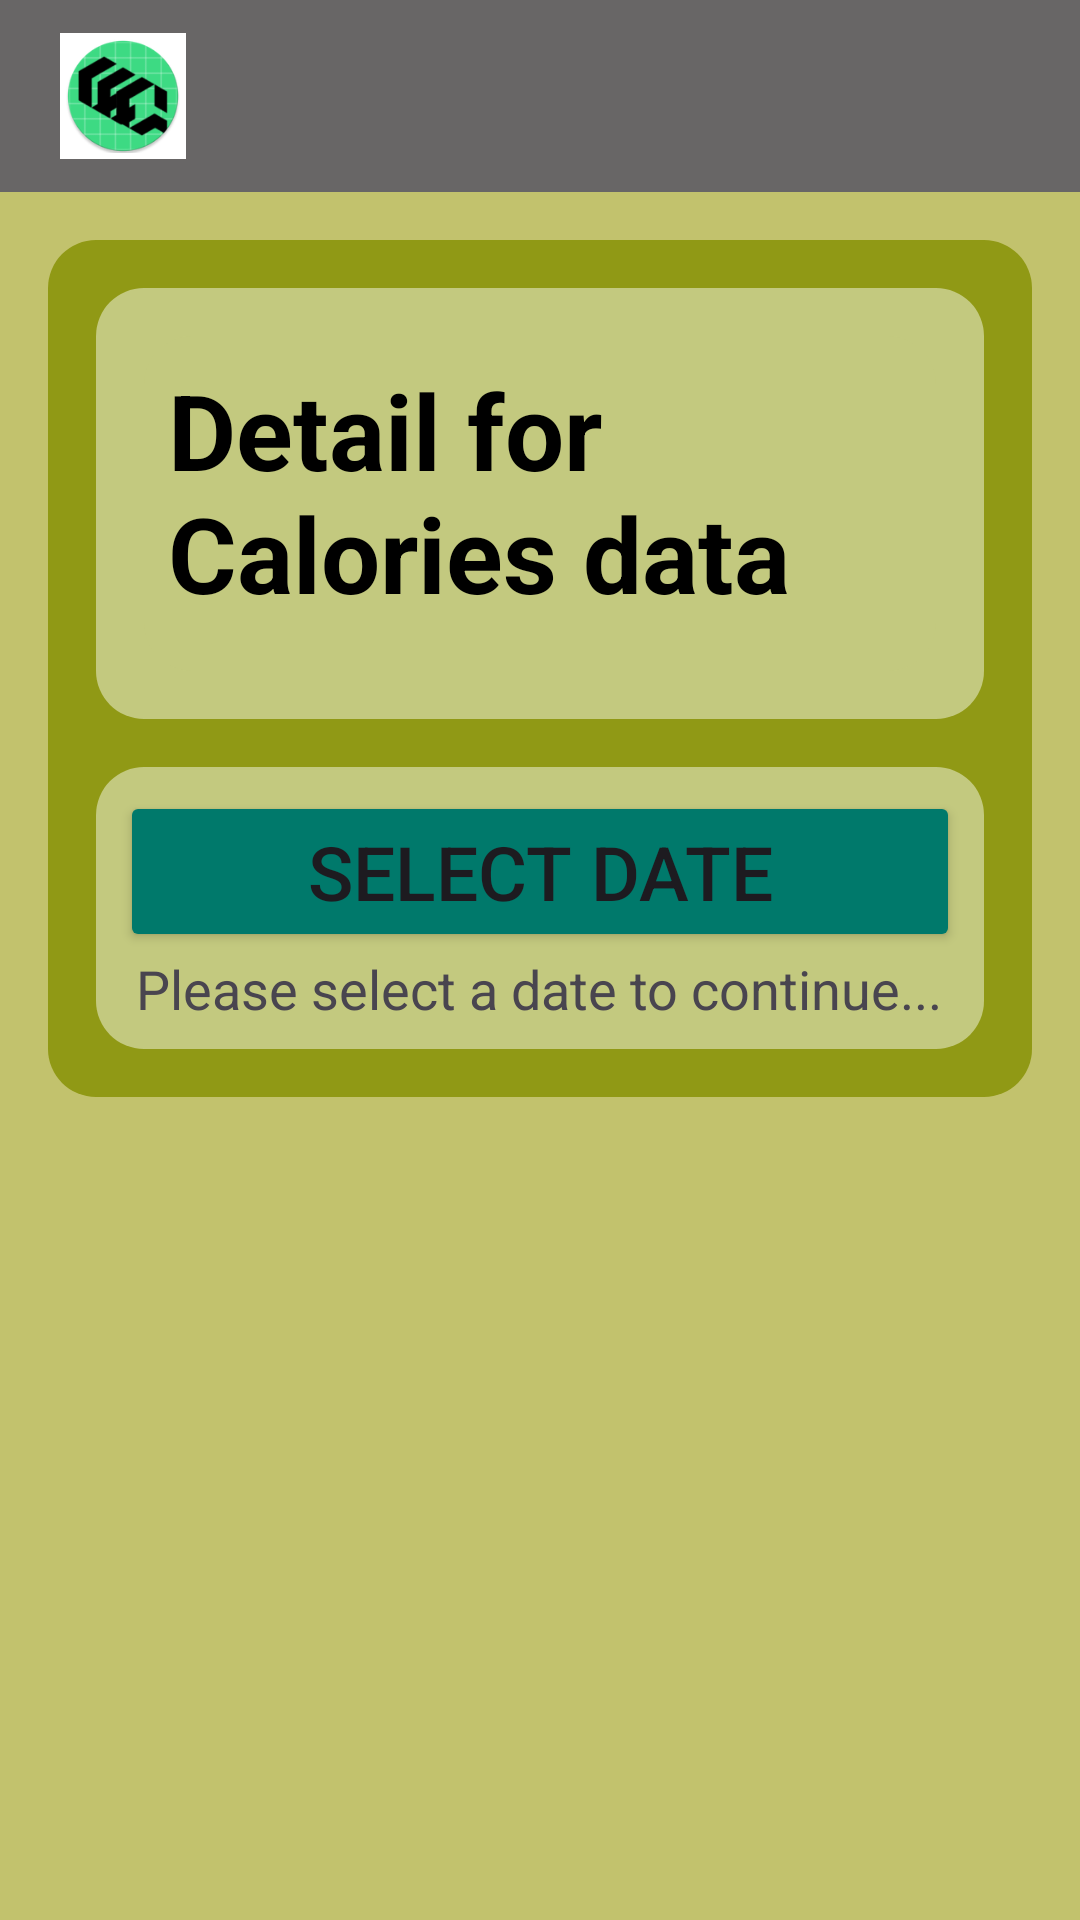

Here is an Android app screen rendered from its layout file. Give the layout XML and the strings, colors and styles it references.
<!-- AndroidManifest.xml: application theme Theme.MyApplication -->
<!-- res/layout/calories_data.xml -->
<?xml version="1.0" encoding="utf-8"?>
<LinearLayout xmlns:android="http://schemas.android.com/apk/res/android"
    android:layout_width="match_parent"
    android:layout_height="match_parent"
    xmlns:app="http://schemas.android.com/apk/res-auto"
    android:orientation="vertical"
    android:background="#c2c26d">

    
    <androidx.appcompat.widget.Toolbar
        android:layout_width="match_parent"
        android:layout_height="wrap_content"
        android:background="@color/gray"
        android:padding="5dp"
        android:layout_gravity="center_horizontal">

        <com.google.android.material.imageview.ShapeableImageView
            android:id="@+id/menu_icon"
            android:layout_width="50dp"
            android:layout_height="50dp"
            android:layout_gravity="start"
            android:background="@color/white"
            android:padding="5dp"
            android:src="@mipmap/logo_round"
            app:strokeColor="@color/white"
            app:strokeWidth="2dp"
            app:shapeAppearanceOverlay="@style/CircularImageView" />

        <ImageButton
            android:id="@+id/menu_button"
            android:layout_width="wrap_content"
            android:layout_height="wrap_content"
            android:src="@drawable/baseline_menu"
            android:background="@android:color/transparent"
            android:layout_gravity="end"
            android:padding="5dp" />
    </androidx.appcompat.widget.Toolbar>

    <ScrollView
        android:layout_width="match_parent"
        android:layout_height="match_parent"
        android:padding="16dp">


        <LinearLayout
            android:layout_width="match_parent"
            android:layout_height="wrap_content"
            android:orientation="vertical"
            android:background="@drawable/rounded_background_calories_dark"
            android:padding="16dp"
            android:layout_marginBottom="16dp"
            android:gravity="center_horizontal">

            <LinearLayout
                android:layout_width="match_parent"
                android:layout_height="wrap_content"
                android:orientation="vertical"
                android:background="@drawable/rounded_background_calories"
                android:padding="16dp"
                android:layout_marginBottom="16dp"
                android:gravity="center_horizontal">
                <TextView
                    android:layout_width="wrap_content"
                    android:layout_height="wrap_content"
                    android:text="Detail for Calories data"
                    android:background="@drawable/rounded_background_calories"
                    android:textColor="#000000"
                    android:textSize="35sp"
                    android:textStyle="bold"
                    android:layout_gravity="center"
                    android:paddingBottom="16dp"/>

            </LinearLayout>

            <LinearLayout
                android:layout_width="match_parent"
                android:layout_height="wrap_content"
                android:layout_weight="1"
                android:background="@drawable/rounded_background_calories"
                android:orientation="vertical"
                android:padding="8dp"
                android:gravity="center_horizontal">
                <Button
                    android:id="@+id/datePickerButton"
                    android:layout_width="match_parent"
                    android:layout_height="wrap_content"
                    android:layout_gravity="center"
                    android:textSize="25sp"
                    android:backgroundTint="@color/primary"
                    android:text="Select Date"
                    android:layout_below="@id/dateDataTextView" />

                <TextView
                    android:id="@+id/dateDataTextView"
                    android:layout_width="wrap_content"
                    android:layout_height="wrap_content"
                    android:layout_gravity="center"
                    android:textSize="18sp"
                    android:text="Please select a date to continue..." />

            </LinearLayout>
        </LinearLayout>

    </ScrollView>
</LinearLayout>
<!-- resources referenced by this layout -->
<resources>
  <color name="gray">#686666</color>
  <color name="primary">#00796B</color>
  <color name="white">#FFFFFFFF</color>
  <!-- drawable rounded_background_calories (drawable) -->
  <?xml version="1.0" encoding="utf-8"?>
  <shape xmlns:android="http://schemas.android.com/apk/res/android">
      <solid android:color="#c3c97f" /> 
      <corners android:radius="16dp" /> 
      <padding android:left="8dp"
          android:top="8dp"
          android:right="8dp"
          android:bottom="8dp" />
  </shape>
  <!-- drawable rounded_background_calories_dark (drawable) -->
  <?xml version="1.0" encoding="utf-8"?>
  <shape xmlns:android="http://schemas.android.com/apk/res/android">
      <solid android:color="#909915" /> 
      <corners android:radius="16dp" /> 
      <padding android:left="8dp"
          android:top="8dp"
          android:right="8dp"
          android:bottom="8dp" />
  </shape>
  <!-- mipmap logo_round: webp bitmap (mipmap-hdpi, 4492 bytes) -->
  <style name="Theme.MyApplication" parent="Base.Theme.MyApplication" />
  <style name="Base.Theme.MyApplication" parent="Theme.Material3.DayNight.NoActionBar">
          
          
      </style>
</resources>
